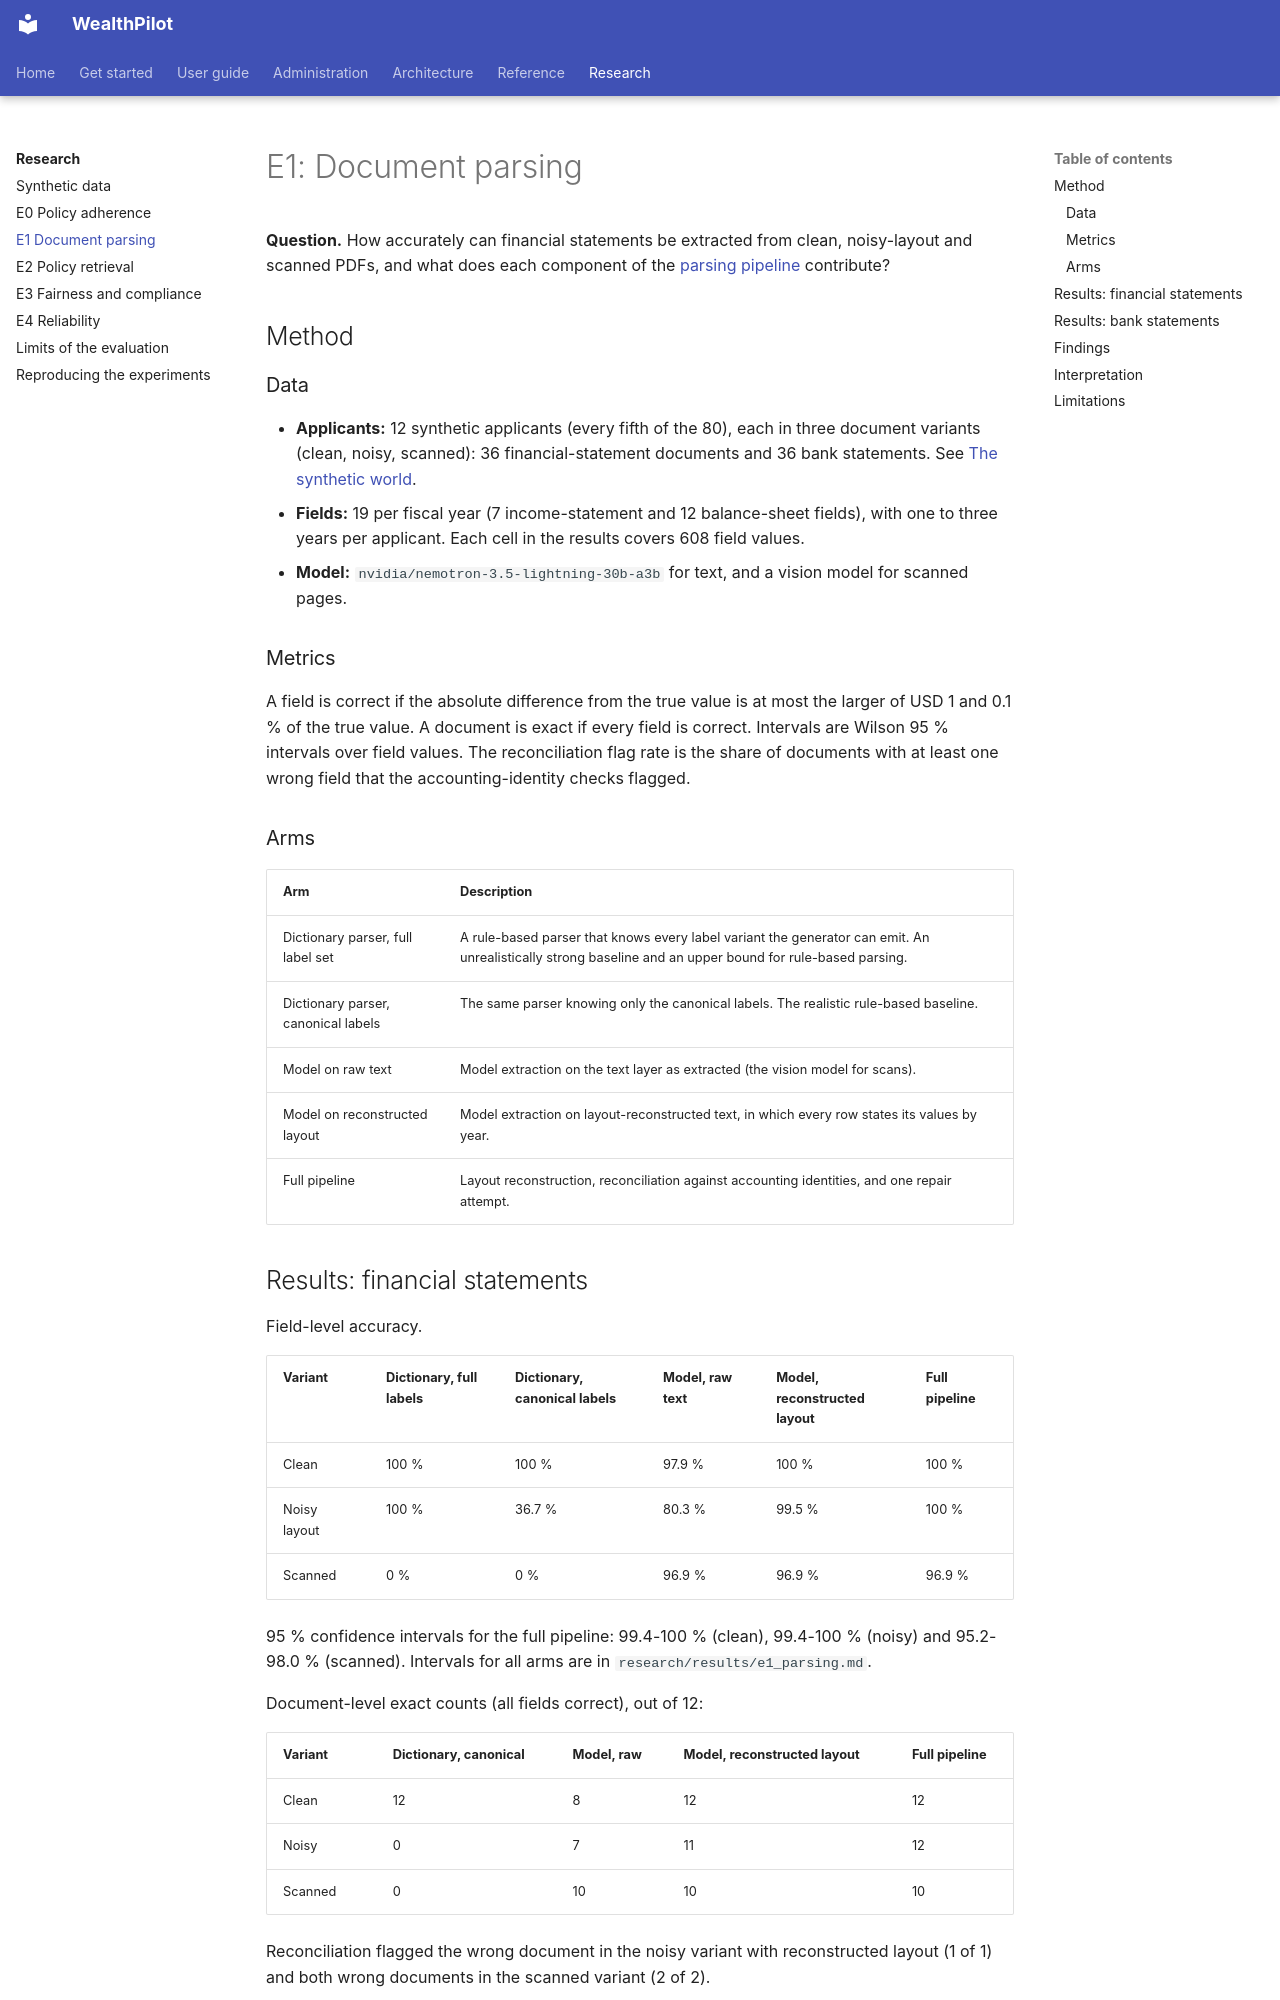

repository: bhanuponguru/WealthPilot · page: research/e1-parsing/index.html · generator: mkdocs

# E1: Document parsing

**Question.** How accurately can financial statements be extracted from clean, noisy-layout and scanned PDFs, and what does each
component of the [parsing pipeline](../architecture/document-parsing.md) contribute?

## Method

### Data

* **Applicants:** 12 synthetic applicants (every fifth of the 80), each in three document variants (clean, noisy, scanned): 36
  financial-statement documents and 36 bank statements. See [The synthetic world](synthetic-data.md).
* **Fields:** 19 per fiscal year (7 income-statement and 12 balance-sheet fields), with one to three years per applicant. Each cell in
  the results covers 608 field values.
* **Model:** `nvidia/nemotron-3.5-lightning-30b-a3b` for text, and a vision model for scanned pages.

### Metrics

A field is correct if the absolute difference from the true value is at most the larger of USD 1 and 0.1 % of the true value. A document
is exact if every field is correct. Intervals are Wilson 95 % intervals over field values. The reconciliation flag rate is the share of
documents with at least one wrong field that the accounting-identity checks flagged.

### Arms

| Arm | Description |
|---|---|
| Dictionary parser, full label set | A rule-based parser that knows every label variant the generator can emit. An unrealistically strong baseline and an upper bound for rule-based parsing. |
| Dictionary parser, canonical labels | The same parser knowing only the canonical labels. The realistic rule-based baseline. |
| Model on raw text | Model extraction on the text layer as extracted (the vision model for scans). |
| Model on reconstructed layout | Model extraction on layout-reconstructed text, in which every row states its values by year. |
| Full pipeline | Layout reconstruction, reconciliation against accounting identities, and one repair attempt. |

## Results: financial statements

Field-level accuracy.

| Variant | Dictionary, full labels | Dictionary, canonical labels | Model, raw text | Model, reconstructed layout | Full pipeline |
|---|---|---|---|---|---|
| Clean | 100 % | 100 % | 97.9 % | 100 % | 100 % |
| Noisy layout | 100 % | 36.7 % | 80.3 % | 99.5 % | 100 % |
| Scanned | 0 % | 0 % | 96.9 % | 96.9 % | 96.9 % |

95 % confidence intervals for the full pipeline: 99.4-100 % (clean), 99.4-100 % (noisy) and 95.2-98.0 % (scanned). Intervals for all arms
are in `research/results/e1_parsing.md`.

Document-level exact counts (all fields correct), out of 12:

| Variant | Dictionary, canonical | Model, raw | Model, reconstructed layout | Full pipeline |
|---|---|---|---|---|
| Clean | 12 | 8 | 12 | 12 |
| Noisy | 0 | 7 | 11 | 12 |
| Scanned | 0 | 10 | 10 | 10 |

Reconciliation flagged the wrong document in the noisy variant with reconstructed layout (1 of 1) and both wrong documents in the scanned
variant (2 of 2).

## Results: bank statements

| Variant | Monthly rows correct |
|---|---|
| Clean | 144 / 144 |
| Noisy | 144 / 144 |
| Scanned | 144 / 144 |
